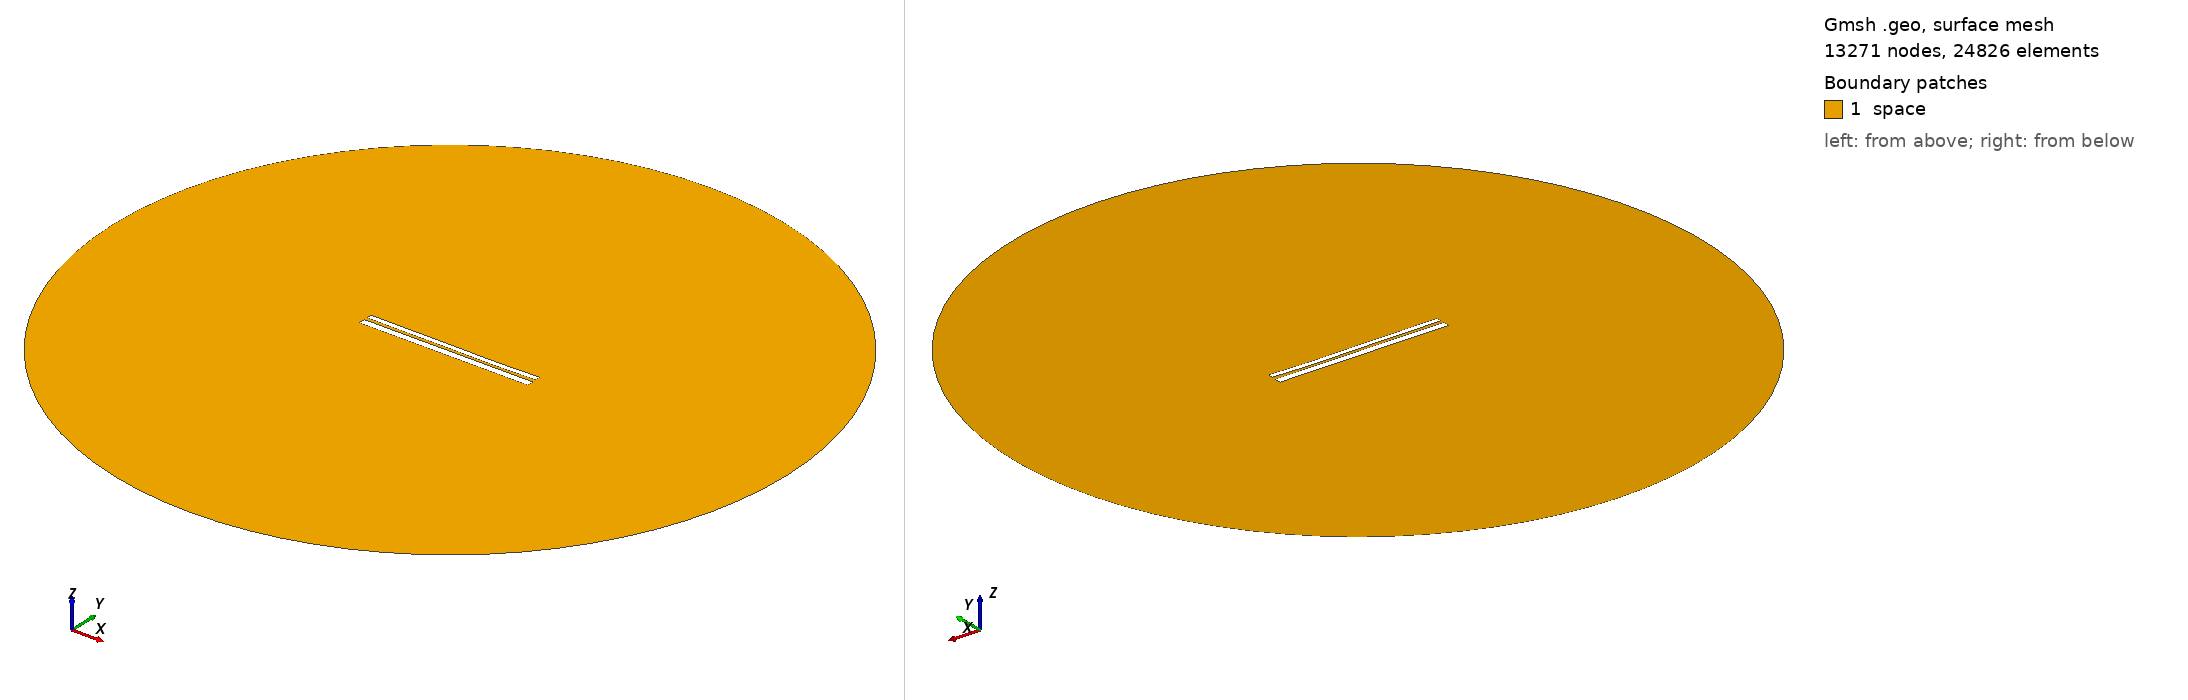

Gmsh geometry script, surface-meshed: 13271 nodes, 24826 surface elements. Boundary patches (legend numbers): 1 space. Left view from above one corner, right view from below the opposite corner. Legend entries are the model's physical surfaces. The drawing asked Gmsh for element sizes between 1% and 20% of the model's largest extent; the script's own settings can give other sizes.

=== 9392.geo (drawn) ===
//---------------------------------------
// Geometry kernel
//---------------------------------------

SetFactory("OpenCASCADE");



//---------------------------------------
// Parameters of the geometry
//---------------------------------------

// Overetch of the upper plate
overetch = 0.375;

// Distance between the plates
distance = 1.5;

// Discretization over the x axis (for the deformation)
nx = 50; 

// Length of the plate
L = 100 - overetch; 

// Number of modes
n = 4; 

// 1st mode coefficient
coeff(1) = -0.15;
beta(1) = 0.596864 * 3.1415926535 / L;

// 2nd mode coefficient
coeff(2) = -0.15;
beta(2) = 1.49418 * 3.1415926535 / L;

// 3rd mode coefficient
coeff(3) = 0.07499999999999998;
beta(3) = 2.50025 * 3.1415926535 / L;

// 4th mode coefficient
coeff(4) = -0.075;
beta(4) = 3.49999 * 3.1415926535 / L;



//---------------------------------------
// Upper plate (deformed rectangle)
//---------------------------------------

// Coordiantes of the upper plate
xmin = -50;
xmax = 50 - overetch;

// Height of the upper plate
yheight = 4 - 2 * overetch;

// Indexes of the points
UpperID[] = {};
LowerID[] = {};
LeftID[] = {};
RightID[] = {};

// Point index
p = 1;

// Horizontal edges
For i In {1:nx}
    x = xmin + (i-1)*(xmax - xmin)/(nx-1);

    y_bottom = distance / 2 + overetch;
    For j In {1:n}
        C = (Cosh(beta(j)*L) + Cos(beta(j)*L)) / (Sinh(beta(j)*L) + Sin(beta(j)*L));
        y_bottom  = y_bottom + coeff(j) * (Cosh(beta(j)*(x+50)) - Cos(beta(j)*(x+50)) - C * (Sinh(beta(j)*(x+50)) - Sin(beta(j)*(x+50))));
    EndFor

    y_top = y_bottom + yheight;

    Point(p) = {x, y_top, 0, 1.0};
    UpperID[i] = p;
    p = p + 1;

    Point(p) = {x, y_bottom, 0, 1.0};
    LowerID[i] = p;
    p = p + 1;
EndFor

// Create point lists
UpperPts[] = {}; LowerPts[] = {};
For i In {1:nx}
  UpperPts[] += {UpperID[i]};
  LowerPts[] += {LowerID[i]};
EndFor

// Build splines
Spline(1) = {UpperPts[]};
Spline(2) = {LowerPts[]};
Line(3) = {LowerPts[nx-1], UpperPts[nx-1]};
Line(4) = {LowerPts[0], UpperPts[0]};

// Build the plane surface
Curve Loop(1) = {2, 3, -1, -4};
Plane Surface(1) = {1};



//---------------------------------------
// Lower plate (rectangle)
//---------------------------------------

// Vertices
Point(1001) = {-50, -1, 0, 1.0};
Point(1002) = { 50, -1, 0, 1.0};
Point(1003) = { 50,  -5, 0, 1.0};
Point(1004) = {-50,  -5, 0, 1.0};

// Edges
Line(5) = {1001, 1002};
Line(6) = {1002, 1003};
Line(7) = {1003, 1004};
Line(8) = {1004, 1001};

// Plane surface
Line Loop(2) = {5, 6, 7, 8};
Plane Surface(2) = {2}; 



//---------------------------------------
// Outer (fictious) boundary
//---------------------------------------

// Points
Point(1005) = {0, 0, 0};       // Center
Point(1006) = {200, 0, 0};     // Start point
Point(1007) = {0, 200, 0};     // 90 degrees
Point(1008) = {-200, 0, 0};    // 180 degrees
Point(1009) = {0, -200, 0};    // 270 degrees

// Circle arcs (each needs start, center, end)
Circle(9) = {1006, 1005, 1007};
Circle(10) = {1007, 1005, 1008};
Circle(11) = {1008, 1005, 1009};
Circle(12) = {1009, 1005, 1006};

// Plane surface for the entire domain
Curve Loop(3) = {9, 10, 11, 12};
Surface(3) = {3};

// Subtract the plates from the whole domain to obtain the actual domain where we want to solve the equations
BooleanDifference{ Surface{3}; Delete; }{ Surface{1}; Surface{2}; Delete; }




//---------------------------------------
// Transfinite Lines/Curves
//---------------------------------------

// Set the number of points on the boundaries
r = 7;

// Plates
Transfinite Curve {1, 2} = 50*r Using Progression 1;
Transfinite Curve {3, 4} = 2*r Using Progression 1;
Transfinite Line {5, 7} = 50*r Using Progression 1;
Transfinite Line {6, 8} = 2*r Using Progression 1;

// Outer boundary
Transfinite Line {9, 10, 11, 12} = 20 Using Progression 1;



//---------------------------------------
// Physical groups
//---------------------------------------                

// Physical curves (boundaries)
Physical Line("force_segment", 10) = {2};
Physical Line("upper_plate", 11) = {1, 3, 4};
Physical Line("lower_plate", 12) = {5, 6, 7, 8};
Physical Line("boundary", 20) = {9, 10, 11, 12};

// Physical Surfaces
Physical Surface("space", 30) = {3};



//---------------------------------------
// 6. Generate the Mesh
//---------------------------------------

// 2D mesh generation
Mesh 2;
